Run: headless pygame with SDL's dummy video driver; simulated clock (each Clock.tick advances the game by its frame time, no real sleeping); random seed 0; keys injected as events and as key.get_pressed() state; no mouse input.
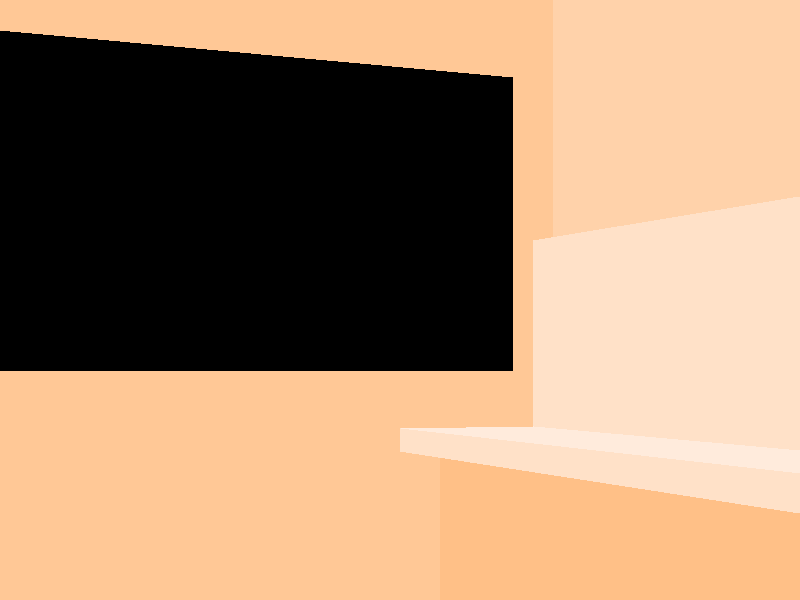
Frame 1 of 4 · flips 1–60 · no input
Frame 2 of 4 · flips 61–180 · tapped SPACE, RETURN · held RIGHT (→), D · screen unchanged from frame 1, image omitted
Frame 3 of 4 · flips 181–300 · held DOWN (↓), S · screen unchanged from frame 2, image omitted
Frame 4 of 4 · flips 301–420 · held LEFT (←), A, UP (↑), W · screen unchanged from frame 3, image omitted

The pygame program that drew these frames:

import pygame

class compartment(object):
	def __init__(self,width,height,color):
		self.width =width
		self.height = height
		self.color = color
		self.lvx,self.lvy = -.25*width,.6*height#left vanishing point for 2pt perspective
		self.rvx,self.rvy = 4.5*width,.6*height#left vanishing point for 2pt perspective

	def colorChange(self,change):
		newColor = list(self.color)
		for color in range(len(self.color)):
			newColor[color]+=change*color/2
		return (newColor )
	def perspective(self,side,x1,y1,x2):
		if(side=="l"):vy,vx = self.lvy,self.lvx
		else: vy,vx = self.rvy,self.rvx
		slope = (vy-y1)/(vx-x1)
		y2 = y1+(x2-x1)*slope
		return int(y2)

class seats(compartment):
	def __init__(self,width,height,color):
		super().__init__(width,height,color)
		w,h=width,height
		self.wall =[0,0,w*2/3+20,h]
		self.underSeat = [w/2+40,self.perspective('l',w/2,
							self.perspective('r',w*2/3,
							self.perspective('l',w,h*3/4,w*2/3),w/2)+h*.04,w/2+40),
										w,h]
		self.couchBack = [[w*2/3,h*.4], 
							[w,self.perspective('l',w*2/3,h*.4,w)],
							[w,h*.8], 
							[w*2/3,self.perspective('l',w,h*.8,w*2/3)]]
		self.couchSeat = [[w*2/3,self.perspective('l',w,h*3/4,w*2/3)],
							[w,self.perspective('l',w*2/3,
									self.perspective('l',w,h*3/4,w*2/3),w)],
							[w,self.perspective('l',w/2,self.perspective('r',w*2/3,
									self.perspective('l',w,h*3/4,w*2/3),w/2),w)], 
							[w/2,self.perspective('r',w*2/3,self.perspective('l',w,h*3/4,w*2/3),w/2)]]
		self.couchSeatFront = [[w/2,self.perspective('r',w*2/3,self.perspective('l',w,h*3/4,w*2/3),w/2)],
							[w,self.perspective('l',w/2,self.perspective('r',w*2/3,
									self.perspective('l',w,h*3/4,w*2/3),w/2),w)],
							[w,self.perspective('l',w/2,self.perspective('r',w*2/3,
								self.perspective('l',w,h*3/4,w*2/3),w/2)+h*.04,w)],
							[w/2,self.perspective('l',w,self.perspective('l',w/2,self.perspective('r',w*2/3,
								self.perspective('l',w,h*3/4,w*2/3),w/2)+h*.04,w),w/2)]]


	def draw(self,surf):
		w,h = self.width,self.height
		surf.fill(self.color)
		couchBase = self.colorChange(30)
		otherWall = self.colorChange(-20)
		shadow = self.colorChange(-35)
		couchSeatColor=self.colorChange(50)
		pygame.draw.rect(surf,otherWall,self.wall)
		pygame.draw.rect(surf,shadow,self.underSeat)
		pygame.draw.polygon(surf,couchBase,self.couchBack)
		pygame.draw.polygon(surf,couchSeatColor, self.couchSeat)
		pygame.draw.polygon(surf,couchBase,self.couchSeatFront)

class frame(compartment):
	def draw(self,surf):
		w,h = self.width,self.height
		
		#blocks off wall based on perspective
		otherWall=self.colorChange(-20)
		pygame.draw.polygon(surf,otherWall,[[0,h/20],
							[w*2/3-20, self.perspective('r',0,h/20,w*2/3-20)],
							[w*2/3-20,0],[0,0]])
		pygame.draw.polygon(surf,otherWall,
							[[w*2/3-20,0],[w*2/3-20,h*2/3+h/20],
							[w*2/3,h*2/3+h/20],[w*2/3,0]])
		pygame.draw.polygon(surf,otherWall,[[w*2/3-20,h*2/3-h/20],
							[0,self.perspective('r',w*2/3-20,h*2/3-h/20,0)],
							[0,self.perspective('r',w*2/3-20,h*2/3-h/20,0)+h/20]
							,[w*2/3-20,h*2/3]])

if __name__ == '__main__':
	width,height = 800,600
	pygame.init()
	screen = pygame.display.set_mode((width,height))
	canvas= pygame.Surface((width,height))
	window =pygame.Surface((width*2/3,height*2/3))
	pygame.display.set_caption("basic scene")
	seat = seats(width,height,(255,210,170))
	frame = frame(width,height,(255,210,170))
	running = True
	while running:
		for event in pygame.event.get():
			if(event.type == pygame.QUIT):
				running = False
		seat.draw(canvas)
		frame.draw(window)
		pygame.display.flip()
		screen.blit(canvas,(0,0))
		screen.blit(window,(0,0))
	pygame.quit()
